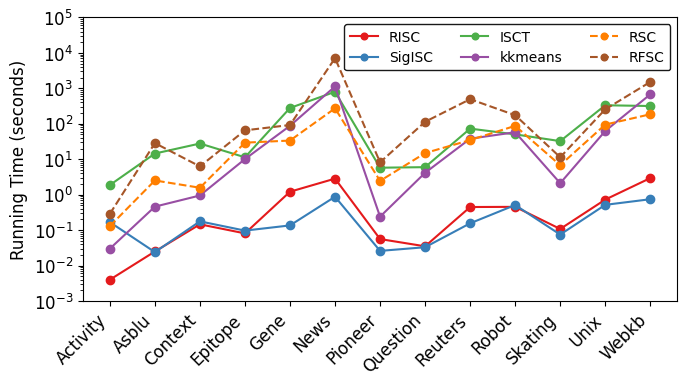

Generate this figure with matplotlib:
import matplotlib.pyplot as plt
import pandas as pd
import numpy as np

# 学术论文风格设置
plt.rcParams.update({
    "font.family": "serif",
    "font.serif": ["Times New Roman"],
    "font.size": 12,
    "axes.titlesize": 16,
    "axes.labelsize": 12,
    "xtick.labelsize": 12,
    "ytick.labelsize": 12,
    "figure.dpi": 300
})

# 手动输入数据（请仔细核对）
data = {
    "Dataset": [
        "Activity", "Asblu", "Context", "Epitope", "Gene", "News",
        "Pioneer", "Question", "Reuters", "Robot", "Skating", "Unix", "Webkb"
    ],
    "RISC": [0.004, 0.025, 0.146, 0.081, 1.214, 2.839, 0.056, 0.035, 0.449, 0.454, 0.108, 0.727, 2.938],
    "SigISC": [0.168, 0.024, 0.177, 0.097, 0.136, 0.876, 0.026, 0.033, 0.156, 0.511, 0.075, 0.517, 0.745],
    "ISCT": [1.870, 14.490, 27.749, 11.352, 279.628, 799.166, 5.773, 5.982, 73.082, 50.308, 32.419, 333.306, 317.148],
    "kkmeans": [0.030, 0.460, 0.950, 10.110, 87.760, 1129.820, 0.240, 4.150, 37.990, 57.800, 2.110, 62.640, 676.750],
    "RSC": [0.130, 2.520, 1.570, 29.370, 33.660, 273.350, 2.450, 14.920, 34.800, 87.480, 6.79, 95.01, 185.5],
    "RFSC": [0.288, 28.497, 6.278, 65.299, 92.409, 7086.468, 8.197, 114.000, 494.419, 174.644, 11.371, 255.546, 1516.368]
}

df = pd.DataFrame(data).set_index("Dataset")

# 创建图形
plt.figure(figsize=(7, 4))

# 颜色映射（ColorBrewer Set1）
colors = ["#e41a1c", "#377eb8", "#4daf4a", "#984ea3", "#ff7f00", "#a65628"]

# 绘制折线
for idx, method in enumerate(df.columns):
    plt.semilogy(df.index, df[method],
                marker='o',
                markersize=6,
                linewidth=1.5,
                color=colors[idx],
                linestyle='--' if method in ["RSC", "RFSC"] else '-',
                label=method)

# 坐标轴设置
plt.xticks(rotation=45, ha="right")
plt.ylabel("Running Time (seconds)")
plt.ylim(1e-3, 1e5)  # 根据数据范围调整

# 网格线设置
# plt.grid(True, which="both", linestyle='--', alpha=0.6)

# 图例设置
plt.legend(ncol=3, loc="upper right", frameon=True, framealpha=0.9, edgecolor="black", fontsize=10, markerscale=0.8)

plt.tight_layout()

# 保存文件（可选）
plt.savefig("runtime_comparison.pdf", bbox_inches="tight")
plt.show()